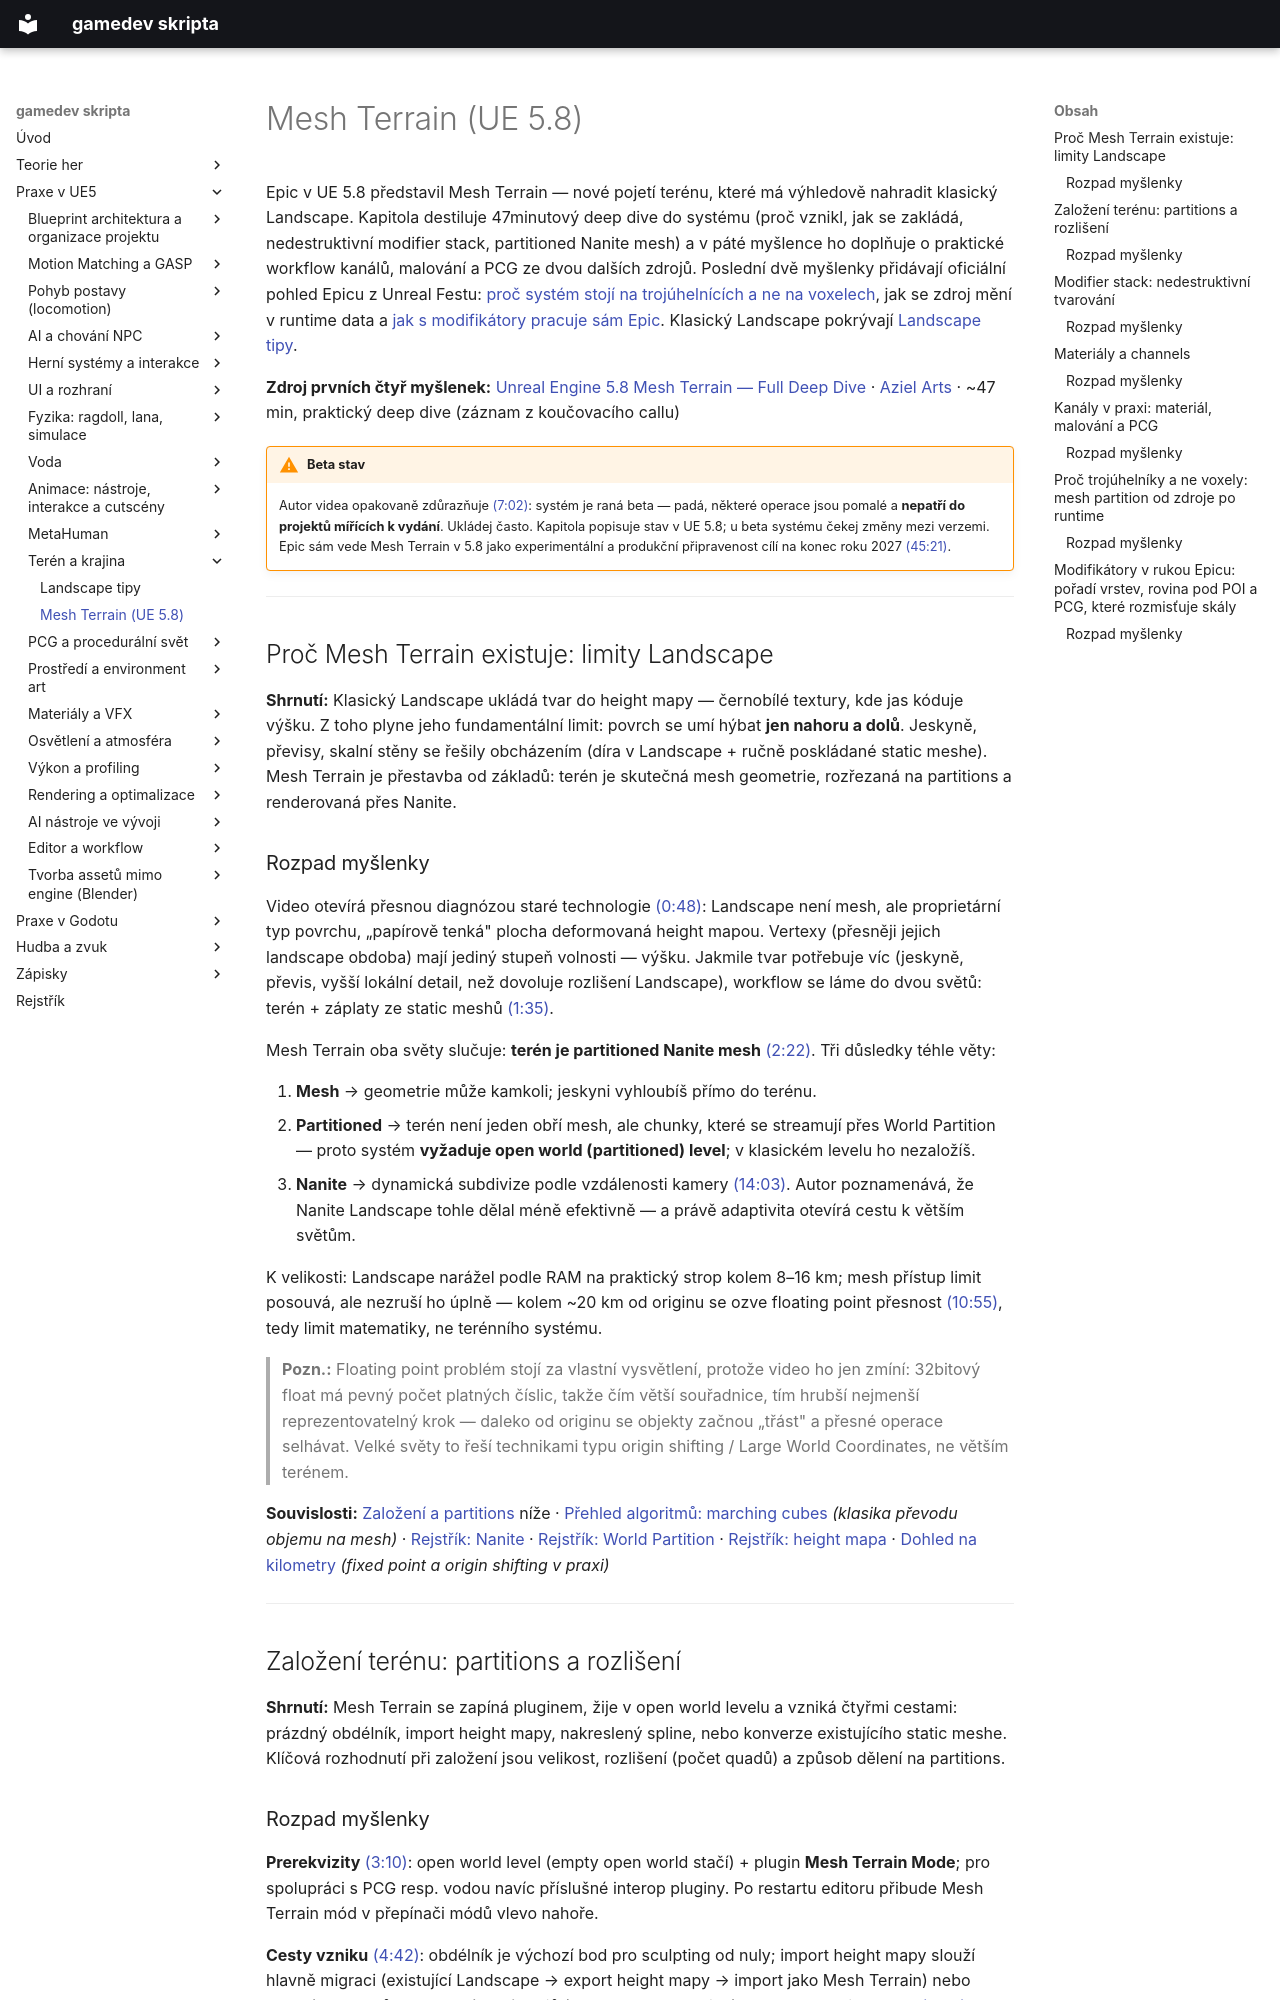

repository: Martinsafka/gamedev-skripta · page: praxe/mesh-terrain/index.html · generator: mkdocs

# Mesh Terrain (UE 5.8)

Epic v UE 5.8 představil Mesh Terrain — nové pojetí terénu, které má výhledově nahradit klasický Landscape. Kapitola destiluje 47minutový deep dive do systému (proč vznikl, jak se zakládá, nedestruktivní modifier stack, partitioned Nanite mesh) a v páté myšlence ho doplňuje o praktické workflow kanálů, malování a PCG ze dvou dalších zdrojů. Poslední dvě myšlenky přidávají oficiální pohled Epicu z Unreal Festu: [proč systém stojí na trojúhelnících a ne na voxelech](#proc-trojuhelniky-a-ne-voxely-mesh-partition-od-zdroje-po-runtime), jak se zdroj mění v runtime data a [jak s modifikátory pracuje sám Epic](#modifikatory-v-rukou-epicu-poradi-vrstev-rovina-pod-poi-a-pcg-ktere-rozmistuje-skaly). Klasický Landscape pokrývají [Landscape tipy](landscape-tipy.md).

**Zdroj prvních čtyř myšlenek:** [Unreal Engine 5.8 Mesh Terrain — Full Deep Dive](https://www.youtube.com/watch?v=JzQrUAVPmr4) · [Aziel Arts](https://www.youtube.com/channel/UCxGoreKfZxDBxJzirLWuOuw) · ~47 min, praktický deep dive (záznam z koučovacího callu)

!!! warning "Beta stav"
    Autor videa opakovaně zdůrazňuje [(7:02)](https://www.youtube.com/watch?v=JzQrUAVPmr4&t=422s): systém je raná beta — padá, některé operace jsou pomalé a **nepatří do projektů mířících k vydání**. Ukládej často. Kapitola popisuje stav v UE 5.8; u beta systému čekej změny mezi verzemi. Epic sám vede Mesh Terrain v 5.8 jako experimentální a produkční připravenost cílí na konec roku 2027 [(45:21)](https://www.youtube.com/watch?v=QJwTTmNez3k&t=2721s).

---

## Proč Mesh Terrain existuje: limity Landscape

**Shrnutí:** Klasický Landscape ukládá tvar do height mapy — černobílé textury, kde jas kóduje výšku. Z toho plyne jeho fundamentální limit: povrch se umí hýbat **jen nahoru a dolů**. Jeskyně, převisy, skalní stěny se řešily obcházením (díra v Landscape + ručně poskládané static meshe). Mesh Terrain je přestavba od základů: terén je skutečná mesh geometrie, rozřezaná na partitions a renderovaná přes Nanite.

### Rozpad myšlenky

Video otevírá přesnou diagnózou staré technologie [(0:48)](https://www.youtube.com/watch?v=JzQrUAVPmr4&t=48s): Landscape není mesh, ale proprietární typ povrchu, „papírově tenká" plocha deformovaná height mapou. Vertexy (přesněji jejich landscape obdoba) mají jediný stupeň volnosti — výšku. Jakmile tvar potřebuje víc (jeskyně, převis, vyšší lokální detail, než dovoluje rozlišení Landscape), workflow se láme do dvou světů: terén + záplaty ze static meshů [(1:35)](https://www.youtube.com/watch?v=JzQrUAVPmr4&t=95s).

Mesh Terrain oba světy slučuje: **terén je partitioned Nanite mesh** [(2:22)](https://www.youtube.com/watch?v=JzQrUAVPmr4&t=142s). Tři důsledky téhle věty:

1. **Mesh** → geometrie může kamkoli; jeskyni vyhloubíš přímo do terénu.
2. **Partitioned** → terén není jeden obří mesh, ale chunky, které se streamují přes World Partition — proto systém **vyžaduje open world (partitioned) level**; v klasickém levelu ho nezaložíš.
3. **Nanite** → dynamická subdivize podle vzdálenosti kamery [(14:03)](https://www.youtube.com/watch?v=JzQrUAVPmr4&t=843s). Autor poznamenává, že Nanite Landscape tohle dělal méně efektivně — a právě adaptivita otevírá cestu k větším světům.

K velikosti: Landscape narážel podle RAM na praktický strop kolem 8–16 km; mesh přístup limit posouvá, ale nezruší ho úplně — kolem ~20 km od originu se ozve floating point přesnost [(10:55)](https://www.youtube.com/watch?v=JzQrUAVPmr4&t=655s), tedy limit matematiky, ne terénního systému.

> **Pozn.:** Floating point problém stojí za vlastní vysvětlení, protože video ho jen zmíní: 32bitový float má pevný počet platných číslic, takže čím větší souřadnice, tím hrubší nejmenší reprezentovatelný krok — daleko od originu se objekty začnou „třást" a přesné operace selhávat. Velké světy to řeší technikami typu origin shifting / Large World Coordinates, ne větším terénem.

**Souvislosti:** [Založení a partitions](#zalozeni-terenu-partitions-a-rozliseni) níže · [Přehled algoritmů: marching cubes](../teorie/algoritmy-prehled.md#algoritmy-ktere-stavi-herni-svety) *(klasika převodu objemu na mesh)* · [Rejstřík: Nanite](../rejstrik.md#nanite) · [Rejstřík: World Partition](../rejstrik.md#world-partition) · [Rejstřík: height mapa](../rejstrik.md#height-mapa) · [Dohled na kilometry](velke-svety.md#dohled-na-kilometry-vetsi-chunky-v-dalce-stromy-se-stinem-a-souradnice-ktere-nepretecou) *(fixed point a origin shifting v praxi)*

---

## Založení terénu: partitions a rozlišení

**Shrnutí:** Mesh Terrain se zapíná pluginem, žije v open world levelu a vzniká čtyřmi cestami: prázdný obdélník, import height mapy, nakreslený spline, nebo konverze existujícího static meshe. Klíčová rozhodnutí při založení jsou velikost, rozlišení (počet quadů) a způsob dělení na partitions.
